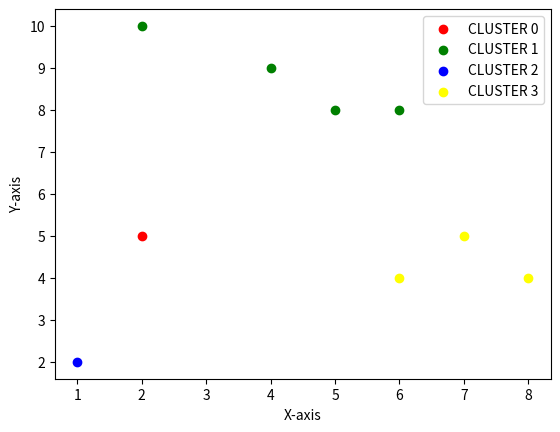

Python code for this plot:
import matplotlib.pyplot as plt
import numpy as np
import random
from time import sleep

points = [[2,10], [2,5],[8,4],[5,8],[7,5],[6,4],[1,2],[4,9], [6,8]]
n_clusters = 4
LIM = 0
MAX_ITR = 100
colors = ['red', 'green', 'blue', 'yellow', 'purple']

def main():
    # clusters 0, 1, ...
    centroids = init_centroids(points, n_clusters)
    p_assignments = np.zeros(len(points))
    iterate_clusters(points, centroids, p_assignments)
    print_clusters(points, centroids, p_assignments)
    

def iterate_clusters(points:list, centroids: list, p_assignments:list):
    diffs = len(points)
    i = 0
    while(diffs > LIM and i<MAX_ITR):
        diffs = assign_points_to_clusters(centroids, points, p_assignments)
        print("ITER "+ str(i))
        centroids = calculate_centroids(points, p_assignments, n_clusters)
        i+=1

def print_clusters(points:list, centroids: list, p_assignments:list ):
    cluster_coords = []
    for c in centroids:
        cluster_coords.append([])
    for i in range(len(points)):
        cluster_coords[int(p_assignments[i])].append(points[i])
    
    print(cluster_coords)
    # Create a scatter plot for the first half with dynamically chosen colors
    for i in range(len(centroids)):
        x = []
        y = []
        for j in range(len(cluster_coords[i])):
            x.append(cluster_coords[i][j][0])
            y.append(cluster_coords[i][j][1])
        plt.scatter(x,y, c=colors[i], label='CLUSTER ' + str(i))
        
    # Add labels and legend
    plt.xlabel('X-axis')
    plt.ylabel('Y-axis')
    plt.legend()

    # Show the plot
    plt.show()
    


def calculate_centroids(points, p_assignments, n_clusters):
    means = np.zeros((n_clusters,len(points[0])))
    cardinalities = np.zeros(n_clusters)
    for i in range(len(points)):
        means[int(p_assignments[i])] += points[i]
        cardinalities[int(p_assignments[i])] += 1
    for i in range(len(means)):
        if cardinalities[i]!=0:
            means[i] /= cardinalities[i]
    return means
    
# return changes in assignments
def assign_points_to_clusters(centroids, points, p_assignments) -> int:
    distances = np.zeros(len(centroids))
    diffs = 0
    nearest_cluster_idx: int
    for p in range(len(points)):
        for i in range(len(centroids)):
            distances[i] = calculate_distance_between(points[p], centroids[i])
        nearest_cluster_idx = 0
        for j in range(1, len(centroids)):
            if distances[j] < distances[nearest_cluster_idx]:
                nearest_cluster_idx = j
        if(p_assignments[p] != nearest_cluster_idx):
            diffs += 1
            p_assignments[p] = int(nearest_cluster_idx) 
    return diffs

def init_centroids(points, n)->list:
    centroids = []
    for i in range(n):
        centroids.append([0,0])
    key: bool
    for i in range(n):
        r = 0
        key = True
        while(key):
            key = False
            r = random.randint(0, len(points)-1)
            for j in range(i):
                key = True
                for k in range(len(points[0])):
                    key = key and centroids[j][k] == points[r][k]
        centroids[i] = points[r]
    return centroids

def calculate_distance_between(p1, p2)->float:
    if(len(p1)!=len(p2)): raise Exception()
    else:
        d = 0.0
        for i in range(len(p1)):
            d+= (p1[i]-p2[i])**2
        return d
    
if __name__ == "__main__":
    main()